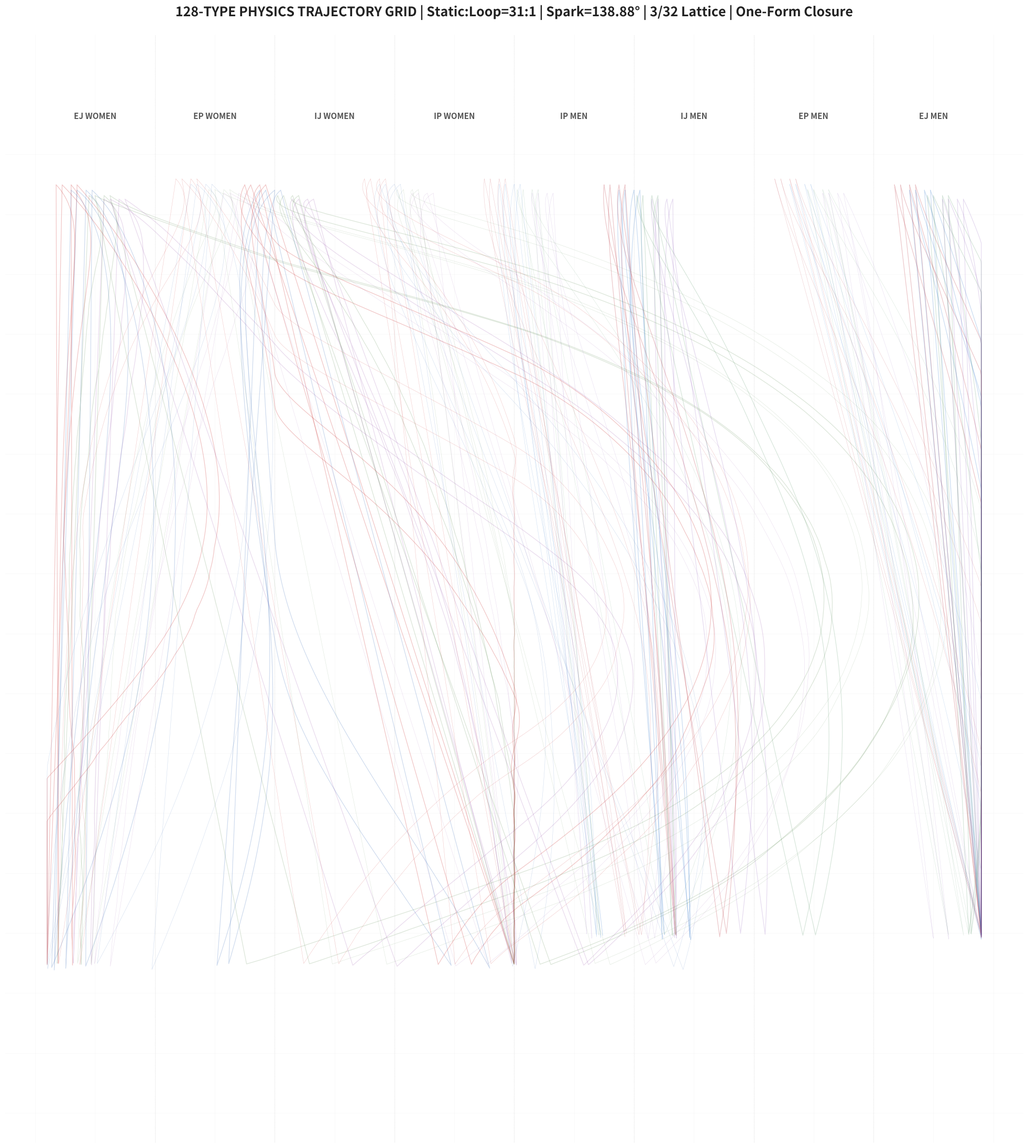
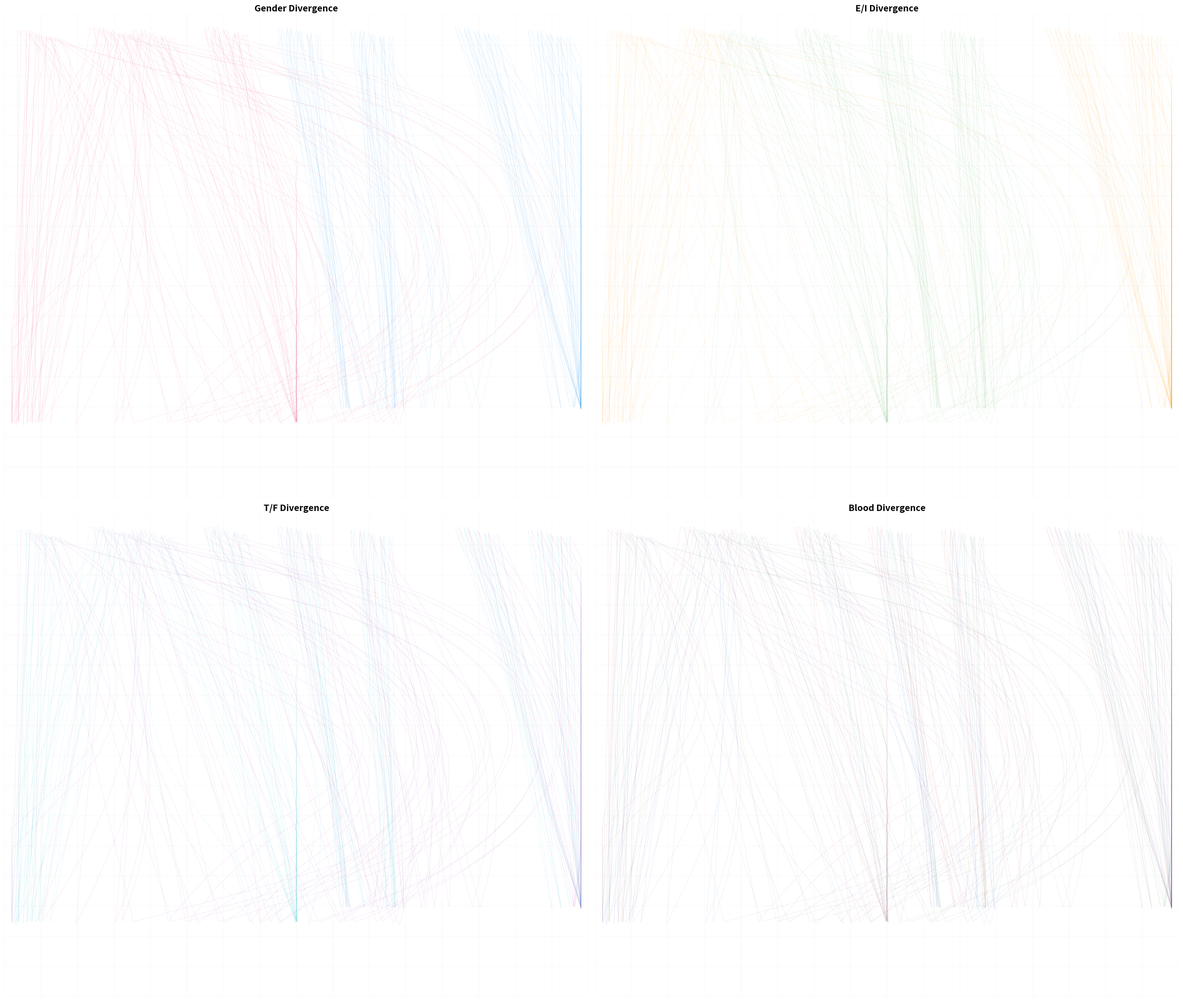

Write the Python code that produced these figures, in order.
# -*- coding: utf-8 -*-
"""
PHYSICS_128_TRAJECTORY_GRID_V2.py
=================================
ENHANCED PHYSICAL DIVERGENCE - Each type has UNIQUE trajectory fingerprint

PHYSICS MATRICES:
================
Each of 128 types = MBTI(16) × Blood(4) × Gender(2) has distinct:

1. INITIAL CONDITIONS (Seed Position)
   - X: Determined by EJ/EP/IJ/IP group + S/N offset + T/F offset
   - Y: Determined by blood type (mass affects starting height)
   
2. FORCE FIELD PARAMETERS
   - Radial Flux: E types → outer, I types → center
   - Torsion: T types → straight, F types → spiral
   - Resonance: N types → 3/32 grid coupling, S types → continuous
   - Damping: J types → snap, P types → float
   
3. MASS/INERTIA (Blood Type)
   - O: Heavy, high momentum, starburst pattern
   - A: Medium, stable, linear
   - B: Light, chaotic, high curvature
   - AB: Very light, precise, oscillating

4. POLARITY (Gender)
   - Female: Horizontal expansion (Vx_amp=2.8), late closure
   - Male: Vertical drop (Vy=1.5), early closure
"""

import numpy as np
import matplotlib.pyplot as plt
from matplotlib.collections import LineCollection
import matplotlib.patheffects as path_effects
import math
import time

# =============================================================================
# ABSOLUTE CONSTANTS
# =============================================================================

PHI = (1 + math.sqrt(5)) / 2
PI = math.pi
F_1_32 = 1.0 / 32.0
F_3_32 = 3.0 / 32.0
F_1_64 = 1.0 / 64.0

# Spark Constants
SPARK_ANGLE_DEG = 138.88
SPARK_ANGLE_RAD = math.radians(SPARK_ANGLE_DEG)
N_SPARK_ANGLE = math.radians(69.44)  # Half spark = N-type resonance

# Neurochemical Zones
NEURO_ZONES = {
    'GABA':  {'x_range': (0, 4),   'potential': -0.5, 'charge': -1},
    'ACh':   {'x_range': (4, 8),   'potential': 1.0,  'charge': +1},
    'Glu':   {'x_range': (8, 12),  'potential': 0.5,  'charge': +1},
    '5HT':   {'x_range': (12, 16), 'potential': 1.5,  'charge': +2}
}

# Gender Physics
FEMALE = {
    'Vy': 0.8, 'Vx_amp': 2.8, 
    'loop_start': 13.5, 'loop_end': 14.0,
    'zone_sensitivity': {'GABA': 1.5, 'ACh': 1.3, 'Glu': 0.5, '5HT': 0.3},
    'color_tint': (1.0, 0.7, 0.7)  # Warm
}

MALE = {
    'Vy': 1.5, 'Vx_amp': 1.2,
    'loop_start': 13.0, 'loop_end': 13.5,
    'zone_sensitivity': {'GABA': 0.3, 'ACh': 0.5, 'Glu': 1.3, '5HT': 1.5},
    'color_tint': (0.7, 0.8, 1.0)  # Cool
}

# MBTI Physics - Each dimension adds unique vector component
MBTI_DIM = {
    # E/I: Radial Position (where trajectory aims)
    'E': {'radial_bias': 1.0, 'expansion': 0.3, 'target_x': 'outer'},
    'I': {'radial_bias': -1.0, 'contraction': 0.4, 'target_x': 'center'},
    
    # S/N: Frequency Domain (how trajectory oscillates)
    'S': {'freq': 0.5, 'harmonic': 1, 'grid_coupling': 0.2, 'spark_prob': 0.0},
    'N': {'freq': 2.0, 'harmonic': 3, 'grid_coupling': 1.0, 'spark_prob': 0.3},
    
    # T/F: Phase Space (trajectory curvature)
    'T': {'phase': 0, 'torsion': 0.2, 'swirl': 'minimal', 'straightness': 0.9},
    'F': {'phase': PI/4, 'torsion': 1.5, 'swirl': 'maximal', 'straightness': 0.3},
    
    # J/P: Time Domain (discrete vs continuous)
    'J': {'damping': 0.9, 'snap': 0.8, 'continuity': 'discrete', 'lattice_k': 1.0},
    'P': {'damping': 0.2, 'snap': 0.1, 'continuity': 'continuous', 'lattice_k': 0.1}
}

# Blood Type - Mass and Metabolic Properties
BLOOD = {
    'O':  {'mass': 1.3, 'decay': 0.92, 'momentum': 1.4, 'chaos': 0.0, 
           'pattern': 'starburst', 'curvature': 0.2, 'color': '#C62828'},
    'A':  {'mass': 1.0, 'decay': 0.98, 'momentum': 1.0, 'chaos': 0.0,
           'pattern': 'linear', 'curvature': 0.1, 'color': '#1565C0'},
    'B':  {'mass': 0.7, 'decay': 0.88, 'momentum': 0.8, 'chaos': 0.4,
           'pattern': 'chaotic', 'curvature': 0.8, 'color': '#2E7D32'},
    'AB': {'mass': 0.5, 'decay': 0.94, 'momentum': 0.6, 'chaos': 0.1,
           'pattern': 'oscillating', 'curvature': 0.5, 'color': '#6A1B9A'}
}

# Grid Group Maps
GROUP_F = {'EJ': 0, 'EP': 2, 'IJ': 4, 'IP': 6}
GROUP_M = {'IP': 8, 'IJ': 10, 'EP': 12, 'EJ': 14}

ALL_MBTI = ["INTJ","INTP","ENTJ","ENTP","INFJ","INFP","ENFJ","ENFP",
            "ISTJ","ISFJ","ESTJ","ESFJ","ISTP","ISFP","ESTP","ESFP"]
GENDERS = ['F', 'M']

# =============================================================================
# PHYSICS ENGINE V2 - Enhanced Divergence
# =============================================================================

def get_initial_state(mbti, blood, gender):
    """
    Calculate unique initial conditions for each type.
    This is where the divergence SEED is planted.
    """
    ei, sn, tf, jp = mbti[0], mbti[1], mbti[2], mbti[3]
    gp = FEMALE if gender == 'F' else MALE
    bp = BLOOD[blood]
    
    # Base X position from EJ/EP/IJ/IP group
    group_key = f"{ei}{jp}"
    if gender == 'F':
        base_x = GROUP_F[group_key]
    else:
        base_x = GROUP_M[group_key]
    
    # S/N offset (N types start more spread out)
    sn_off = 0.4 if sn == 'N' else 0.15
    sn_dir = 1 if ei == 'E' else -1
    x_offset_sn = sn_off * sn_dir
    
    # T/F offset (F types start slightly shifted)
    tf_off = 0.2 if tf == 'F' else 0.1
    tf_dir = 1 if ei == 'E' else -1
    x_offset_tf = tf_off * tf_dir
    
    # Blood type offset (visual separation within group)
    blood_offsets = {'O': -0.4, 'A': -0.15, 'B': 0.15, 'AB': 0.4}
    x_offset_blood = blood_offsets[blood]
    
    # Y position: Blood mass affects starting "height"
    # Heavy (O) starts lower, light (AB) starts higher
    y_base = 0.5
    y_offset_mass = (1.0 - bp['mass']) * 0.3  # Lighter = higher start
    y_offset_jp = 0.1 if jp == 'J' else 0.0  # J types start slightly higher
    
    x = base_x + 0.5 + x_offset_sn + x_offset_tf + x_offset_blood
    y = y_base + y_offset_mass + y_offset_jp
    
    # Initial velocity vector (each type has unique "launch direction")
    # E types: outward velocity, I types: inward or downward
    vx_init = MBTI_DIM[ei]['radial_bias'] * 0.2 * gp['Vx_amp']
    vy_init = gp['Vy'] * bp['momentum'] * 0.5
    
    # N types get initial "spark" velocity boost
    if sn == 'N':
        vx_init += math.cos(N_SPARK_ANGLE) * 0.3
        vy_init += math.sin(N_SPARK_ANGLE) * 0.2
    
    return np.array([x, y]), np.array([vx_init, vy_init])

def compute_forces(pos, vel, mbti, blood, gender, step):
    """
    Compute all force vectors acting on the trajectory at this point.
    """
    x, y = pos
    ei, sn, tf, jp = mbti[0], mbti[1], mbti[2], mbti[3]
    gp = FEMALE if gender == 'F' else MALE
    bp = BLOOD[blood]
    
    forces = {'vx': 0.0, 'vy': 0.0}
    
    # 1. GRAVITY (Gender-based vertical pull)
    gravity = gp['Vy'] / bp['mass']
    forces['vy'] += gravity
    
    # 2. RADIAL FLUX (E/I - where trajectory wants to go)
    if MBTI_DIM[ei]['target_x'] == 'outer':
        # E types pulled to outer edges
        target = 2.0 if gender == 'F' else 14.0
    else:
        # I types pulled to center
        target = 6.0 if gender == 'F' else 10.0
    
    radial_force = (target - x) * 0.08 * MBTI_DIM[ei].get('expansion', 0.3)
    forces['vx'] += radial_force
    
    # 3. NEUROCHEMICAL FIELD (Position-dependent force)
    # Determine which zone we're in
    zone_force = 0
    for neuro, props in NEURO_ZONES.items():
        if props['x_range'][0] <= x < props['x_range'][1]:
            sensitivity = gp['zone_sensitivity'][neuro]
            zone_force = props['potential'] * sensitivity * 0.15
            break
    
    forces['vx'] += zone_force
    
    # 4. TORSION SWIRL (T/F - trajectory curvature)
    # F types get spiral force around center
    if tf == 'F':
        dx_to_center = x - 8.0
        dy_to_center = y - 8.0
        dist = math.sqrt(dx_to_center**2 + dy_to_center**2) + 0.001
        
        torsion_strength = MBTI_DIM['F']['torsion'] * bp['curvature']
        # Perpendicular force (swirl)
        swirl_x = -dy_to_center / dist * torsion_strength
        swirl_y = dx_to_center / dist * torsion_strength * 0.5
        
        forces['vx'] += swirl_x
        forces['vy'] += swirl_y
    
    # T types get "straightening" force toward their target
    else:
        target_x = 2.0 if (gender == 'F' and ei == 'E') else (
                   14.0 if (gender == 'M' and ei == 'E') else (
                   6.0 if (gender == 'F' and ei == 'I') else 10.0))
        straighten = (target_x - x) * 0.05 * MBTI_DIM['T']['straightness']
        forces['vx'] += straighten
    
    # 5. N-TYPE SPARK (Resonance with 3/32 grid)
    if sn == 'N' and y > 6:
        # Check if near 3/32 grid line
        grid_y = y / F_3_32
        near_line = abs(grid_y - round(grid_y)) < 0.15
        
        if near_line and np.random.random() < MBTI_DIM['N']['spark_prob']:
            # Spark leap!
            spark_vx = math.cos(N_SPARK_ANGLE) * 0.8
            spark_vy = math.sin(N_SPARK_ANGLE) * 0.5
            forces['vx'] += spark_vx
            forces['vy'] += spark_vy
    
    # 6. J/P LATTICE COUPLING
    if jp == 'J':
        # J types snap to 1/64 grid
        lattice_x = round(x / F_1_64) * F_1_64
        snap_force = (lattice_x - x) * MBTI_DIM['J']['damping'] * 0.3
        forces['vx'] += snap_force
    
    # 7. B-TYPE CHAOS (Noradrenaline effect)
    if blood == 'B' and bp['chaos'] > 0:
        np.random.seed((hash(mbti) + step) % 2**31)
        chaos_x = (np.random.random() - 0.5) * bp['chaos'] * 0.5
        chaos_y = (np.random.random() - 0.5) * bp['chaos'] * 0.3
        forces['vx'] += chaos_x
        forces['vy'] += chaos_y
    
    # 8. AB-TYPE OSCILLATION (Vasopressin precision)
    if blood == 'AB':
        osc_freq = 0.3
        osc_amp = 0.1
        oscillation = math.sin(step * osc_freq) * osc_amp
        forces['vx'] += oscillation
    
    # Apply gender horizontal amplification
    forces['vx'] *= gp['Vx_amp']
    
    # Apply blood momentum
    forces['vx'] *= bp['momentum']
    forces['vy'] *= bp['momentum']
    
    return forces

def generate_trajectory_v2(mbti, blood, gender, max_steps=600):
    """
    Generate trajectory with enhanced physical divergence.
    """
    ei, sn, tf, jp = mbti[0], mbti[1], mbti[2], mbti[3]
    gp = FEMALE if gender == 'F' else MALE
    bp = BLOOD[blood]
    
    # Initial state
    pos, vel = get_initial_state(mbti, blood, gender)
    positions = [pos.copy()]
    
    dt = 0.06
    
    for step in range(max_steps):
        # Compute forces
        forces = compute_forces(pos, vel, mbti, blood, gender, step)
        
        # Update velocity (with decay)
        vel[0] = (vel[0] + forces['vx'] * dt) * bp['decay']
        vel[1] = (vel[1] + forces['vy'] * dt) * bp['decay']
        
        # Limit velocity
        speed = np.linalg.norm(vel)
        if speed > 2.0:
            vel = vel / speed * 2.0
        
        # Update position
        pos = pos + vel * dt
        
        # Boundaries
        pos[0] = max(0.2, min(15.8, pos[0]))
        pos[1] = max(0.2, min(15.8, pos[1]))
        
        positions.append(pos.copy())
        
        # Dream Folding - Loop Closure
        if gp['loop_start'] <= pos[1] < gp['loop_end']:
            # Collapse to seed (One Form)
            seed_pos, _ = get_initial_state(mbti, blood, gender)
            positions.append(seed_pos)
            break
        
        # Safety
        if pos[1] >= 15.5:
            break
    
    return np.array(positions)

# =============================================================================
# RENDERING
# =============================================================================

def render_physics_grid():
    """Render the final physics-based 128 trajectory grid."""
    
    fig, ax = plt.subplots(figsize=(28, 22), facecolor='white')
    ax.set_facecolor('white')
    
    # Very subtle background grid
    for i in range(17):
        ax.axhline(i, color='#EEEEEE', linewidth=0.4, alpha=0.6, zorder=0)
        ax.axvline(i, color='#EEEEEE', linewidth=0.4, alpha=0.6, zorder=0)
    
    # Group separators (dotted lines)
    for x in [2, 4, 6, 8, 10, 12, 14]:
        ax.axvline(x, color='#CCCCCC', linewidth=0.8, linestyle=':', alpha=0.5, zorder=1)
    
    # Generate and draw all 128 trajectories
    trajectories = {}
    
    for mbti in ALL_MBTI:
        for blood in BLOOD.keys():
            for gender in GENDERS:
                key = f"{mbti}_{blood}_{gender}"
                traj = generate_trajectory_v2(mbti, blood, gender)
                trajectories[key] = traj
                
                if len(traj) < 2:
                    continue
                
                # Color: Blood base + gender tint
                base_rgb = plt.cm.colors.to_rgb(BLOOD[blood]['color'])
                gp = FEMALE if gender == 'F' else MALE
                tint = gp['color_tint']
                
                # Blend
                color = (
                    base_rgb[0] * 0.8 + tint[0] * 0.2,
                    base_rgb[1] * 0.8 + tint[1] * 0.2,
                    base_rgb[2] * 0.8 + tint[2] * 0.2
                )
                
                # Line width: J types thicker, P types thinner
                lw = 0.9 if mbti[3] == 'J' else 0.4
                
                # Alpha: Based on blood mass
                mass = BLOOD[blood]['mass']
                alpha = 0.18 + (mass - 0.5) * 0.15  # 0.18 to 0.33
                
                # Plot trajectory
                ax.plot(traj[:, 0], traj[:, 1], 
                       color=color, linewidth=lw, alpha=alpha,
                       solid_capstyle='round', solid_joinstyle='round',
                       zorder=10)
    
    # Group labels
    labels = ['EJ WOMEN', 'EP WOMEN', 'IJ WOMEN', 'IP WOMEN',
              'IP MEN', 'IJ MEN', 'EP MEN', 'EJ MEN']
    for i, label in enumerate(labels):
        x_pos = i * 2 + 1
        ax.text(x_pos, -0.7, label, ha='center', va='top',
               fontsize=11, fontweight='bold', color='#555555',
               zorder=20)
    
    # Title
    title = ax.set_title(
        '128-TYPE PHYSICS TRAJECTORY GRID | Static:Loop=31:1 | '
        f'Spark={SPARK_ANGLE_DEG}° | 3/32 Lattice | One-Form Closure',
        fontsize=18, fontweight='bold', color='#222222', pad=25
    )
    title.set_path_effects([path_effects.withStroke(linewidth=3, foreground='white')])
    
    # Set limits and aspect
    ax.set_xlim(-0.5, 16.5)
    ax.set_ylim(16.5, -2)
    ax.set_aspect('equal')
    ax.axis('off')
    
    plt.tight_layout()
    
    # Save
    filename = f'128_PHYSICS_GRID_FINAL_{int(time.time())}.png'
    plt.savefig(filename, dpi=300, facecolor='white', 
                bbox_inches='tight', pad_inches=0.3)
    print(f"Saved: {filename}")
    
    return fig, ax, trajectories

def render_divergence_views():
    """Create separate views showing each physics dimension's divergence."""
    
    fig, axes = plt.subplots(2, 2, figsize=(26, 22), facecolor='white')
    
    views = [
        ('Gender', {'F': ('#E91E63', 'Female'), 'M': ('#2196F3', 'Male')}, 0, 0),
        ('E/I', {'E': ('#FF9800', 'Extravert'), 'I': ('#4CAF50', 'Introvert')}, 0, 1),
        ('T/F', {'T': ('#00BCD4', 'Thinking'), 'F': ('#9C27B0', 'Feeling')}, 1, 0),
        ('Blood', None, 1, 1)  # Special handling
    ]
    
    for view_name, color_map, row, col in views:
        ax = axes[row, col]
        ax.set_facecolor('#FAFAFA')
        
        # Background grid
        for i in range(17):
            ax.axhline(i, color='#E0E0E0', linewidth=0.3, alpha=0.5)
            ax.axvline(i, color='#E0E0E0', linewidth=0.3, alpha=0.5)
        
        for mbti in ALL_MBTI:
            for blood in BLOOD.keys():
                for gender in GENDERS:
                    traj = generate_trajectory_v2(mbti, blood, gender)
                    if len(traj) < 2:
                        continue
                    
                    # Determine color based on view
                    if view_name == 'Gender':
                        color = color_map[gender][0]
                    elif view_name == 'E/I':
                        color = color_map[mbti[0]][0]
                    elif view_name == 'T/F':
                        color = color_map[mbti[2]][0]
                    else:  # Blood
                        color = BLOOD[blood]['color']
                    
                    ax.plot(traj[:, 0], traj[:, 1], 
                           color=color, linewidth=0.5, alpha=0.12)
        
        ax.set_title(f'{view_name} Divergence', fontsize=14, fontweight='bold')
        ax.set_xlim(0, 16)
        ax.set_ylim(16, 0)
        ax.axis('off')
    
    plt.tight_layout()
    filename = f'128_PHYSICS_DIVERGENCE_VIEWS_{int(time.time())}.png'
    plt.savefig(filename, dpi=200, facecolor='white', bbox_inches='tight')
    print(f"Saved: {filename}")

def export_physics_spec():
    """Export the physics specification for each type."""
    import json
    
    spec = {
        'metadata': {
            'physics_version': '2.0',
            'static_loop_ratio': '31:1',
            'constants': {
                'PHI': PHI,
                'SPARK_ANGLE_DEG': SPARK_ANGLE_DEG,
                'F_3_32': F_3_32,
                'F_1_32': F_1_32
            }
        },
        'physics_params': {},
        'trajectories': {}
    }
    
    for mbti in ALL_MBTI:
        for blood in BLOOD.keys():
            for gender in GENDERS:
                key = f"{mbti}_{blood}_{gender}"
                
                # Physics params
                ei, sn, tf, jp = mbti[0], mbti[1], mbti[2], mbti[3]
                gp = FEMALE if gender == 'F' else MALE
                bp = BLOOD[blood]
                
                spec['physics_params'][key] = {
                    'gender': {'Vy': gp['Vy'], 'Vx_amp': gp['Vx_amp']},
                    'mbti': {
                        'E_I': MBTI_DIM[ei],
                        'S_N': MBTI_DIM[sn],
                        'T_F': MBTI_DIM[tf],
                        'J_P': MBTI_DIM[jp]
                    },
                    'blood': {
                        'mass': bp['mass'],
                        'momentum': bp['momentum'],
                        'pattern': bp['pattern'],
                        'curvature': bp['curvature']
                    }
                }
                
                # Trajectory
                traj = generate_trajectory_v2(mbti, blood, gender)
                spec['trajectories'][key] = traj.tolist()
    
    filename = '128_physics_specification_v2.json'
    with open(filename, 'w') as f:
        json.dump(spec, f, indent=2)
    print(f"Exported: {filename}")

# =============================================================================
# MAIN
# =============================================================================

if __name__ == "__main__":
    print("=" * 75)
    print("128-TYPE PHYSICS TRAJECTORY GRID - V2 ENHANCED DIVERGENCE")
    print("=" * 75)
    print("\nPhysics Engine:")
    print(f"  - 31:1 Static:Loop Ratio (Entropy:Geometry)")
    print(f"  - Spark Angle: {SPARK_ANGLE_DEG}° (138.88°)")
    print(f"  - N-Type Resonance: 69.44° (half spark)")
    print(f"  - 3/32 Grid Compression: {F_3_32:.6f}")
    print("\nDivergence Parameters:")
    print("  - Gender: Vy(F)=0.8/Vy(M)=1.5, Vx_amp(F)=2.8/Vx_amp(M)=1.2")
    print("  - E/I: Radial flux to outer/center basins")
    print("  - S/N: Grid coupling 0.2 vs 1.0, spark probability")
    print("  - T/F: Torsion 0.2 vs 1.5 (straight vs swirl)")
    print("  - J/P: Damping 0.9 vs 0.2 (snap vs float)")
    print("  - Blood: Mass 1.3→0.5 (O→AB), chaos for B-types")
    print()
    
    print("Rendering main grid...")
    render_physics_grid()
    
    print("\nRendering divergence views...")
    render_divergence_views()
    
    print("\nExporting physics specification...")
    export_physics_spec()
    
    print("\n" + "=" * 75)
    print("COMPLETE: 128 types, 128 unique physical trajectories")
    print("Each trajectory is a UNIQUE solution to the physics equations")
    print("=" * 75)
